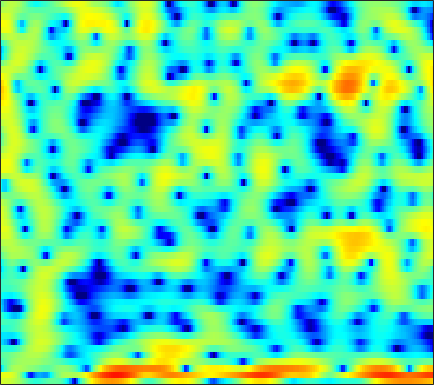

Source data for this figure (header and first rows):
3.273, 3.2741, 3.2161, 3.0935, 2.9435, 2.6605, 2.2868, 1.9435, 1.3929, 0.72322, -0.05113, -0.68338, -1.5567, -2.4012, -2.9493, -3.4632, -3.657, -3.5794, -3.2665, -2.7994, -2.2927, -1.9421, -1.5509, -1.2721
3.985, 4.113, 4.206, 4.182, 4.056, 3.712, 3.11, 2.461, 1.268, -0.3813, -2.63, -4.843, -8.773, -13.63, -14.96, -12.16, -9.8, -8.902, -8.636, -9.091, -9.601, -9.308, -7.57, -5.231
-7.037, -4.527, -2.204, -0.6139, 0.2444, 1.047, 1.528, 1.716, 1.776, 1.669, 1.444, 1.232, 0.9261, 0.6204, 0.3946, 0.1046, -0.2097, -0.4667, -0.8374, -1.201, -1.488, -1.593, -1.528, -1.217
-2.579, -2.178, -1.581, -0.9703, -0.5318, 0.005525, 0.4522, 0.7274, 1.012, 1.209, 1.33, 1.383, 1.415, 1.41, 1.389, 1.319, 1.207, 1.087, 0.88, 0.6219, 0.3226, 0.0781, -0.2536, -0.5886
-1.749, -1.571, -1.3, -0.9939, -0.745, -0.3938, -0.03507, 0.2325, 0.5866, 0.9192, 1.23, 1.442, 1.689, 1.892, 2.003, 2.085, 2.075, 2.003, 1.811, 1.509, 1.092, 0.704, 0.07671, -0.686
-3.512, -3.63, -3.821, -4, -4.077, -3.996, -3.633, -3.169, -2.338, -1.375, -0.389, 0.3131, 1.148, 1.843, 2.262, 2.688, 2.959, 3.068, 3.088, 2.962, 2.678, 2.355, 1.763, 0.9759
-6.585, -7.08, -8.273, -10.34, -12.87, -19.43, -27.76, -16.3, -9.943, -6.15, -3.488, -1.938, -0.3006, 0.9581, 1.697, 2.458, 3, 3.278, 3.489, 3.531, 3.411, 3.219, 2.837, 2.319
-6.444, -6.299, -6.287, -6.388, -6.474, -6.473, -6.155, -5.616, -4.54, -3.236, -1.925, -1.015, 0.06478, 0.9839, 1.568, 2.205, 2.672, 2.909, 3.068, 3.061, 2.906, 2.707, 2.345, 1.878
-4.071, -3.841, -3.577, -3.331, -3.14, -2.839, -2.455, -2.095, -1.52, -0.8733, -0.1876, 0.3293, 0.9937, 1.602, 2, 2.435, 2.73, 2.852, 2.869, 2.72, 2.401, 2.046, 1.431, 0.6588
-2.298, -2.398, -2.545, -2.687, -2.748, -2.706, -2.487, -2.208, -1.69, -1.044, -0.304, 0.2983, 1.12, 1.894, 2.404, 2.946, 3.303, 3.451, 3.477, 3.287, 2.838, 2.303, 1.311, -0.01778
-2.967, -3.69, -4.733, -5.801, -6.547, -7.374, -7.848, -7.846, -7.155, -5.742, -3.905, -2.459, -0.6389, 0.9424, 1.943, 3.019, 3.8, 4.199, 4.473, 4.45, 4.121, 3.661, 2.761, 1.516
-6.57, -8.311, -11.13, -14.38, -16.7, -18.8, -20.82, -24.51, -31.82, -17.46, -10.65, -7.111, -3.599, -1.011, 0.4961, 2.075, 3.26, 3.903, 4.432, 4.615, 4.517, 4.285, 3.757, 2.959
-7.187, -8.731, -11.35, -14.28, -15.83, -15.83, -14.3, -12.82, -10.8, -8.642, -6.284, -4.505, -2.338, -0.4891, 0.6981, 2.016, 3.016, 3.564, 4.046, 4.271, 4.242, 4.057, 3.61, 2.959
-4.525, -4.914, -5.391, -5.695, -5.814, -5.771, -5.37, -4.864, -4.064, -3.14, -2.063, -1.219, -0.1529, 0.8294, 1.515, 2.318, 2.928, 3.246, 3.517, 3.613, 3.479, 3.221, 2.695, 1.993
-3.094, -3.064, -2.996, -2.911, -2.813, -2.594, -2.275, -1.998, -1.555, -1.014, -0.4085, 0.05602, 0.6785, 1.303, 1.74, 2.243, 2.639, 2.857, 3.014, 2.982, 2.764, 2.474, 1.898, 1.077
-3.08, -2.83, -2.531, -2.286, -2.11, -1.889, -1.719, -1.604, -1.387, -1.073, -0.6819, -0.3299, 0.2437, 0.8839, 1.353, 1.913, 2.391, 2.682, 2.919, 2.96, 2.825, 2.605, 2.099, 1.326
-4.645, -3.919, -3.154, -2.607, -2.39, -2.387, -2.682, -3.023, -3.605, -4.115, -4.118, -3.615, -2.423, -1.064, -0.09434, 1.064, 1.991, 2.506, 2.993, 3.291, 3.376, 3.291, 3.029, 2.598
-7.011, -5.309, -3.723, -2.727, -2.401, -2.555, -3.34, -4.467, -7.203, -12.69, -35.33, -14.83, -7.271, -3.527, -1.703, 0.05725, 1.245, 1.825, 2.331, 2.689, 2.882, 2.934, 2.974, 2.979
-5.199, -3.711, -2.139, -1.13, -0.6939, -0.4511, -0.6301, -1.029, -1.686, -2.324, -2.624, -2.373, -1.643, -0.8323, -0.2565, 0.2352, 0.3496, 0.2721, -0.01689, -0.4618, -0.7377, -0.6479, -0.2, 0.4676
-1.646, -0.7817, 0.2128, 0.9271, 1.313, 1.661, 1.774, 1.757, 1.692, 1.532, 1.377, 1.295, 1.114, 0.8559, 0.5989, -0.01634, -1.043, -2.131, -4.303, -8.003, -14.31, -16.71, -9.503, -5.078
0.4005, 0.8996, 1.419, 1.81, 2.021, 2.147, 2.157, 2.112, 1.94, 1.724, 1.488, 1.257, 0.935, 0.5694, 0.1812, -0.4436, -1.262, -2.094, -3.382, -4.78, -5.958, -6.082, -5.346, -4.043
1.814, 2.111, 2.342, 2.426, 2.376, 2.154, 1.821, 1.496, 0.9722, 0.4785, 0.02977, -0.2483, -0.445, -0.5321, -0.5794, -0.5913, -0.6521, -0.7801, -0.9553, -1.169, -1.382, -1.45, -1.531, -1.589
3.37, 3.527, 3.544, 3.304, 2.947, 2.271, 1.301, 0.3867, -1.008, -2.622, -4.099, -4.693, -4.547, -3.552, -2.548, -1.346, -0.4081, 0.1692, 0.6536, 0.9118, 0.9968, 0.8788, 0.5855, 0.06986
4.203, 4.221, 3.988, 3.452, 2.869, 1.806, 0.3701, -0.9796, -3.342, -6.716, -12.26, -19.93, -14.16, -7.749, -4.866, -2.255, -0.4672, 0.5054, 1.401, 1.921, 2.105, 2.03, 1.667, 0.9757
3.914, 3.716, 3.185, 2.401, 1.653, 0.4282, -0.9187, -2.023, -3.491, -4.705, -5.556, -5.646, -5.096, -3.886, -2.754, -1.346, -0.04418, 0.7057, 1.48, 1.978, 2.132, 2.102, 1.759, 1.158
3.809, 3.365, 2.532, 1.413, 0.3442, -1.358, -3.386, -5.047, -6.985, -7.858, -7.159, -6.016, -4.349, -2.709, -1.604, -0.3242, 0.7396, 1.367, 1.986, 2.35, 2.466, 2.402, 2.104, 1.586
3.59, 3.048, 2.143, 0.918, -0.2211, -2.178, -4.878, -7.613, -13.27, -17.19, -10.88, -7.379, -4.25, -2.003, -0.7842, 0.5285, 1.447, 1.96, 2.419, 2.603, 2.606, 2.432, 2.086, 1.532
2.449, 2.007, 1.345, 0.6229, 0.02601, -0.8535, -1.762, -2.422, -3.014, -3.126, -2.595, -1.948, -0.9015, 0.07819, 0.7332, 1.427, 1.909, 2.13, 2.233, 2.152, 1.855, 1.528, 0.9234, 0.191
0.1574, -0.2658, -0.6207, -0.6505, -0.5645, -0.3322, -0.08838, 0.09533, 0.3872, 0.6817, 1.062, 1.335, 1.748, 2.056, 2.273, 2.416, 2.436, 2.335, 2.033, 1.588, 0.9112, 0.3395, -0.6603, -1.757
-5.129, -6.986, -7.098, -4.809, -3, -1.039, 0.3695, 1.186, 1.974, 2.563, 2.962, 3.185, 3.369, 3.437, 3.405, 3.233, 2.907, 2.549, 1.9, 1.04, 0.003716, -0.9081, -2.24, -3.743
-4.807, -6.942, -7.013, -4.139, -2.079, 0.01303, 1.434, 2.202, 2.867, 3.293, 3.493, 3.577, 3.546, 3.471, 3.296, 2.99, 2.467, 1.951, 1.027, -0.2149, -1.77, -3.189, -5.175, -7.298
2.106, 1.868, 1.83, 2.026, 2.3, 2.618, 2.832, 2.82, 2.669, 2.305, 1.904, 1.588, 1.316, 1.143, 1.105, 0.9872, 0.7312, 0.3247, -0.5079, -1.81, -3.721, -5.7, -9.511, -16.27
4.536, 4.535, 4.511, 4.38, 4.213, 3.794, 3.148, 2.414, 1.122, -0.7117, -2.944, -4.707, -5.769, -5.007, -3.746, -2.441, -1.59, -1.384, -1.512, -2.164, -3.14, -4.198, -5.617, -7.07
4.406, 4.61, 4.716, 4.643, 4.412, 3.882, 2.995, 2.083, 0.35, -2.068, -5.618, -9.14, -12.18, -8.879, -6.251, -4.015, -2.75, -2.244, -2.055, -2.253, -2.719, -3.123, -3.705, -4.075
2.839, 3.323, 3.749, 3.956, 3.951, 3.731, 3.246, 2.698, 1.774, 0.645, -0.4778, -1.268, -1.905, -2.162, -2.109, -1.99, -1.963, -2.065, -2.43, -3, -3.902, -4.583, -5.645, -6.291
0.7903, 1.613, 2.525, 3.151, 3.467, 3.637, 3.576, 3.377, 2.967, 2.421, 1.792, 1.342, 0.7272, 0.214, -0.1855, -0.675, -1.231, -1.756, -2.608, -3.821, -5.424, -7.199, -10.39, -15.88
-1.467, -0.07812, 1.421, 2.507, 3.069, 3.516, 3.656, 3.601, 3.3, 2.831, 2.196, 1.678, 0.9278, 0.1994, -0.3032, -0.921, -1.468, -1.893, -2.513, -3.363, -4.427, -5.476, -7.076, -8.574
-2.251, -0.4622, 1.292, 2.512, 3.102, 3.566, 3.65, 3.494, 3.02, 2.237, 1.223, 0.2736, -1.062, -2.412, -3.224, -3.842, -3.898, -3.622, -3.237, -2.838, -2.69, -2.6, -2.589, -2.55
0.09217, 1.182, 2.33, 3.115, 3.473, 3.647, 3.482, 3.112, 2.328, 1.141, -0.5083, -2.105, -4.97, -9.078, -13.56, -16.46, -10.99, -7.964, -5.253, -3.438, -2.197, -1.522, -0.8529, -0.3675
2.104, 2.619, 3.125, 3.407, 3.47, 3.3, 2.869, 2.354, 1.408, 0.1825, -1.399, -2.781, -4.9, -7.305, -8.75, -9.421, -8.258, -6.777, -4.993, -3.489, -2.229, -1.53, -0.7505, -0.2119
3.257, 3.494, 3.642, 3.585, 3.417, 2.978, 2.32, 1.707, 0.6759, -0.5074, -1.787, -2.801, -4.007, -4.993, -5.457, -5.632, -5.37, -4.834, -4.017, -3.133, -2.263, -1.732, -1.099, -0.6502
4.393, 4.466, 4.391, 4.094, 3.708, 3.033, 2.144, 1.316, 0.07755, -1.402, -3.057, -4.32, -6.045, -7.229, -7.66, -7.35, -6.345, -5.567, -4.35, -3.32, -2.512, -1.947, -1.465, -1.085
5.606, 5.537, 5.205, 4.623, 4.033, 3.069, 1.914, 0.9118, -0.5978, -2.367, -4.631, -6.811, -10.96, -18.74, -24.18, -14.07, -9.191, -6.974, -4.955, -3.643, -2.832, -2.436, -2.162, -2.045
6.729, 6.423, 5.703, 4.663, 3.725, 2.271, 0.7073, -0.3525, -1.708, -2.919, -4.053, -5.101, -6.596, -7.682, -7.936, -7.111, -5.605, -4.58, -3.598, -2.973, -2.826, -3.138, -3.744, -4.783
7.565, 6.97, 5.81, 4.155, 2.492, -0.3346, -3.841, -6.488, -7.402, -5.812, -4.255, -3.424, -2.792, -2.473, -2.226, -1.94, -1.665, -1.522, -1.463, -1.682, -2.264, -3.027, -4.783, -7.854
6.78, 6.181, 5.039, 3.422, 1.841, -0.9787, -4.665, -7.407, -8.094, -5.689, -3.628, -2.533, -1.675, -1.312, -1.194, -1.237, -1.461, -1.619, -1.838, -2.144, -2.527, -2.785, -3.369, -4.076
4.914, 4.628, 4.074, 3.311, 2.626, 1.618, 0.637, -0.001093, -0.5064, -0.6839, -0.717, -0.8033, -1.044, -1.501, -2.09, -3.083, -4.209, -5.002, -5.718, -5.689, -5.111, -4.6, -3.838, -3.143
2.735, 2.892, 3.051, 3.116, 3.069, 2.955, 2.756, 2.554, 2.248, 1.888, 1.426, 0.9407, 0.07391, -1.144, -2.374, -4.665, -8.085, -11.95, -20.35, -14.89, -9.348, -6.968, -4.765, -3.313
-1.072, -0.2172, 0.8873, 1.833, 2.384, 2.951, 3.307, 3.439, 3.44, 3.253, 2.857, 2.417, 1.598, 0.4768, -0.5508, -2.275, -4.334, -5.883, -7.246, -7.036, -5.746, -4.689, -3.501, -2.655
-7.561, -5.031, -2.353, -0.3647, 0.7928, 1.917, 2.701, 3.118, 3.41, 3.462, 3.3, 3.072, 2.591, 1.932, 1.325, 0.4898, -0.3391, -0.9617, -1.595, -1.972, -2.103, -2.11, -2.148, -2.239
-8.628, -6.033, -3.293, -1.217, 0.001533, 1.224, 2.078, 2.522, 2.911, 3.091, 3.104, 3.002, 2.76, 2.409, 2.066, 1.538, 0.9597, 0.5084, -0.1054, -0.7037, -1.283, -1.695, -2.202, -2.7
-3.996, -2.693, -1.168, 0.08554, 0.834, 1.589, 2.088, 2.303, 2.492, 2.582, 2.605, 2.573, 2.486, 2.323, 2.159, 1.774, 1.225, 0.7432, -0.03951, -0.9608, -1.986, -2.791, -3.711, -4.408
0.434, 1.153, 1.892, 2.366, 2.524, 2.51, 2.267, 1.985, 1.545, 1.227, 1.158, 1.307, 1.606, 1.866, 1.956, 1.878, 1.486, 0.9525, -0.1057, -1.617, -3.602, -5.389, -8.048, -9.937
4.119, 4.387, 4.512, 4.325, 3.942, 3.037, 1.595, 0.1238, -2.43, -4.939, -4.979, -3.327, -1.04, 0.6037, 1.349, 1.877, 1.87, 1.494, 0.5083, -1.103, -3.533, -5.998, -10.8, -16.24
4.982, 5.008, 4.842, 4.382, 3.81, 2.65, 0.9048, -0.9351, -4.248, -8.122, -8.117, -5.527, -2.556, -0.6043, 0.3318, 1.027, 1.227, 1.099, 0.5945, -0.2522, -1.402, -2.41, -3.742, -4.797
3.602, 3.661, 3.585, 3.305, 2.938, 2.261, 1.373, 0.6305, -0.3713, -1.145, -1.464, -1.427, -1.114, -0.7281, -0.4583, -0.2428, -0.1915, -0.2357, -0.4208, -0.7334, -1.127, -1.473, -1.942, -2.398
1.882, 2.166, 2.407, 2.479, 2.415, 2.172, 1.789, 1.428, 0.896, 0.3461, -0.1711, -0.5317, -0.9592, -1.32, -1.543, -1.752, -1.865, -1.904, -1.901, -1.862, -1.803, -1.744, -1.662, -1.573
0.2741, 0.9539, 1.669, 2.145, 2.356, 2.422, 2.271, 2.01, 1.508, 0.8247, -0.04566, -0.7832, -1.889, -3.036, -3.859, -4.65, -4.923, -4.811, -4.356, -3.748, -3.144, -2.698, -2.128, -1.551
